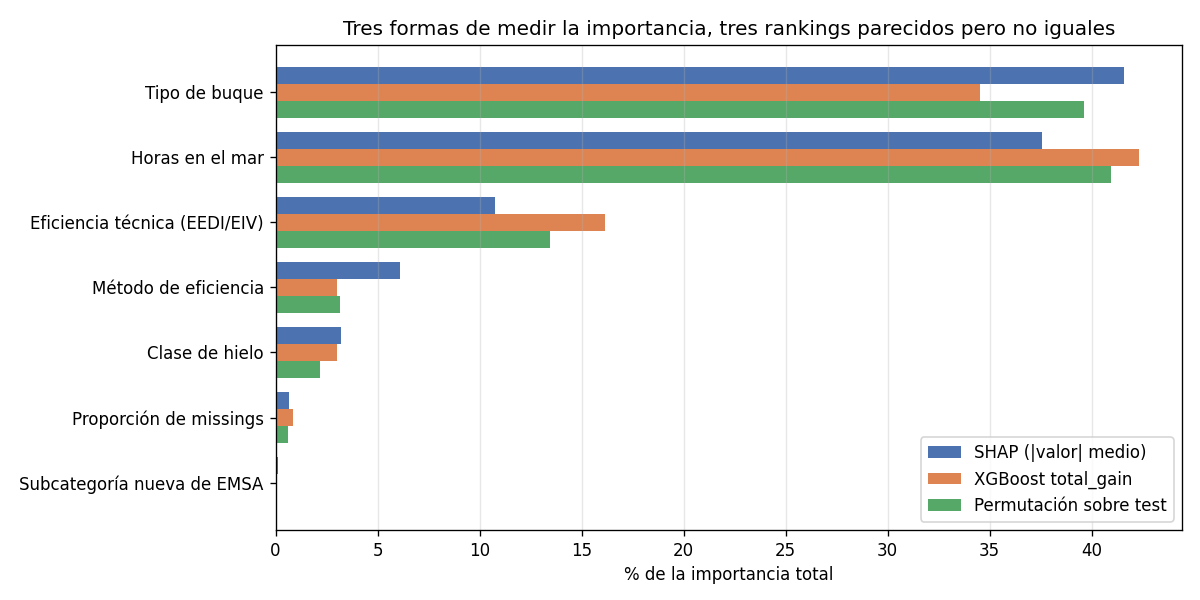

The table this chart was drawn from, first rows:
variable, SHAP medio (t CO2), SHAP %, total_gain %, permutación %, puesto SHAP, puesto total_gain, puesto permutación
Tipo de buque, 7052, 41.57, 34.55, 39.64, 1, 2, 2
Horas en el mar, 6375, 37.58, 42.31, 40.97, 2, 1, 1
Eficiencia técnica (EEDI/EIV), 1826, 10.77, 16.14, 13.44, 3, 3, 3
Método de eficiencia, 1033, 6.09, 3.03, 3.17, 4, 5, 4
Clase de hielo, 542.8, 3.2, 3.04, 2.16, 5, 4, 5
Proporción de missings, 113.6, 0.67, 0.86, 0.61, 6, 6, 6
Subcategoría nueva de EMSA, 21.63, 0.13, 0.07, 0.02, 7, 7, 7
